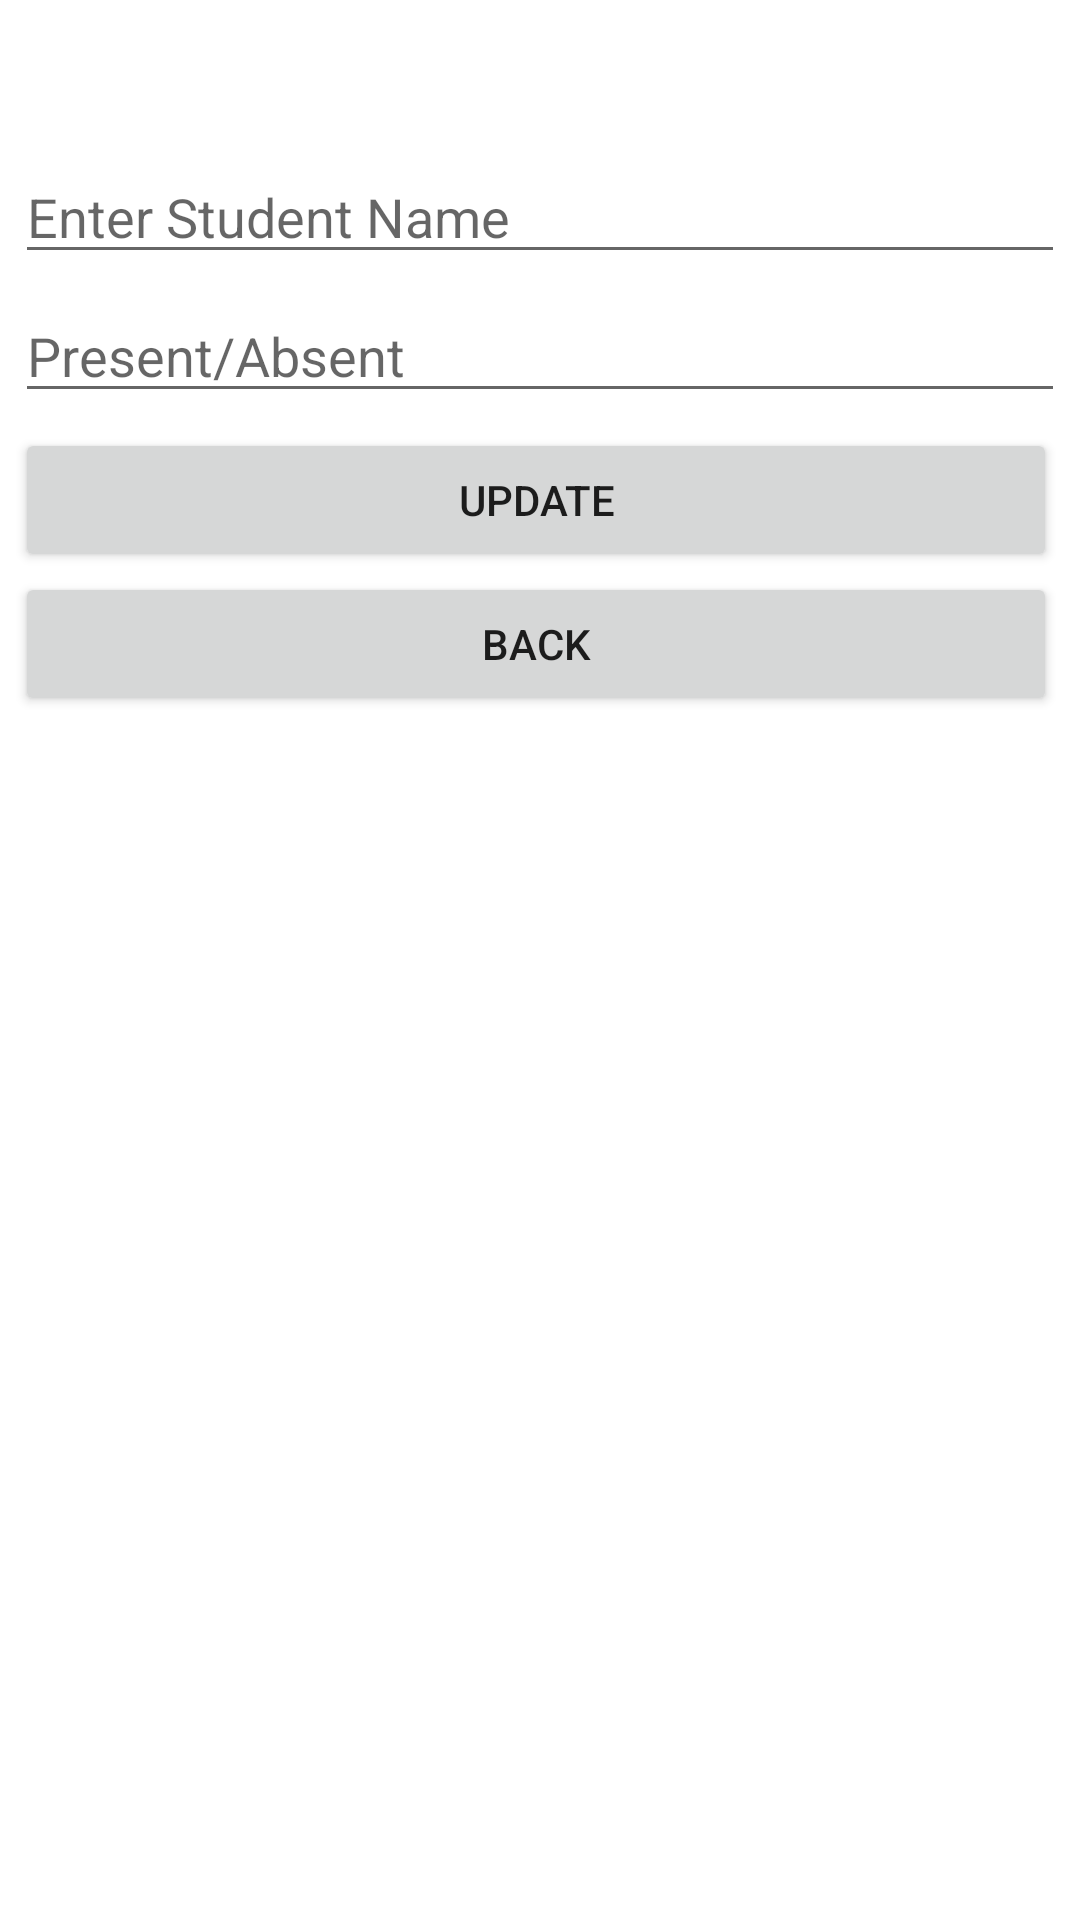

Here is an Android app screen rendered from its layout file. Give the layout XML and the strings, colors and styles it references.
<!-- AndroidManifest.xml: application theme Theme.RealmAttendance_Exam -->
<!-- res/layout/activity_update_delete.xml -->
<?xml version="1.0" encoding="utf-8"?>
<LinearLayout xmlns:android="http://schemas.android.com/apk/res/android"
    xmlns:app="http://schemas.android.com/apk/res-auto"
    xmlns:tools="http://schemas.android.com/tools"
    android:layout_width="match_parent"
    android:layout_height="match_parent"
    android:layout_margin="15dp"
    android:orientation="vertical"
    tools:context=".UpdateDeleteActivity">

    <EditText
        android:id="@+id/sname"
        android:layout_width="match_parent"
        android:layout_height="wrap_content"
        android:hint="@string/sname"
        android:layout_marginTop="50dp"
        android:layout_marginLeft="5dp"
        android:layout_marginRight="5dp"/>

    <EditText
        android:id="@+id/sStatus"
        android:layout_width="match_parent"
        android:layout_height="wrap_content"
        android:hint="@string/status"
        android:layout_margin="5dp"/>

    <Button
        android:id="@+id/updatebtn"
        android:layout_width="match_parent"
        android:layout_height="wrap_content"
        android:layout_marginEnd="7.5dp"
        android:layout_marginStart="5dp"
        android:text="UPDATE"/>

    <Button
        android:id="@+id/backbtn"
        android:layout_width="match_parent"
        android:layout_height="wrap_content"
        android:layout_marginEnd="7.5dp"
        android:layout_marginStart="5dp"
        android:text="BACK"/>

</LinearLayout>
<!-- resources referenced by this layout -->
<resources>
  <string name="sname">Enter Student Name</string>
  <string name="status">Present/Absent</string>
  <style name="Theme.RealmAttendance_Exam" parent="Theme.MaterialComponents.DayNight.DarkActionBar">
          
          <item name="colorPrimary">@color/purple_500</item>
          <item name="colorPrimaryVariant">@color/purple_700</item>
          <item name="colorOnPrimary">@color/white</item>
          
          <item name="colorSecondary">@color/teal_200</item>
          <item name="colorSecondaryVariant">@color/teal_700</item>
          <item name="colorOnSecondary">@color/black</item>
          
          <item name="android:statusBarColor">?attr/colorPrimaryVariant</item>
          
      </style>
  <!-- not gathered from this repository: default colours our renderer supplied (Android Studio template values) -->
  <color name="purple_500">#FF6200EE</color>
  <color name="purple_700">#FF3700B3</color>
  <color name="teal_200">#FF03DAC5</color>
  <color name="teal_700">#FF018786</color>
  <color name="black">#FF000000</color>
  <color name="white">#FFFFFFFF</color>
</resources>
